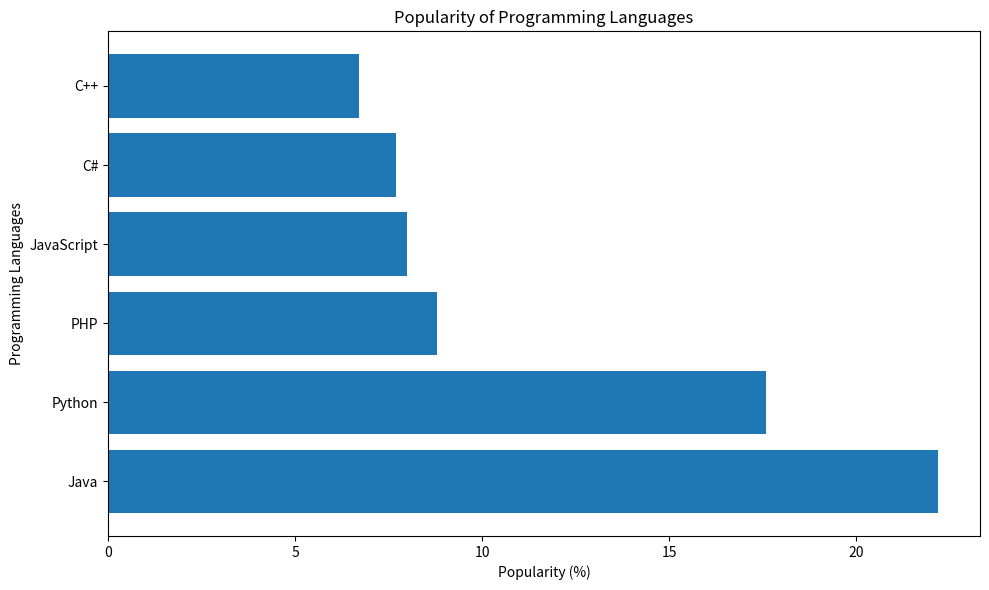

Write Python code to recreate this figure.
import matplotlib.pyplot as plt
languages = ['Java', 'Python', 'PHP', 'JavaScript', 'C#', 'C++']
popularity = [22.2, 17.6, 8.8, 8, 7.7, 6.7]
fig, ax = plt.subplots(figsize=(10, 6))
ax.barh(languages, popularity)
ax.set_xlabel('Popularity (%)')
ax.set_ylabel('Programming Languages')
ax.set_title('Popularity of Programming Languages')
plt.tight_layout()
plt.show()
